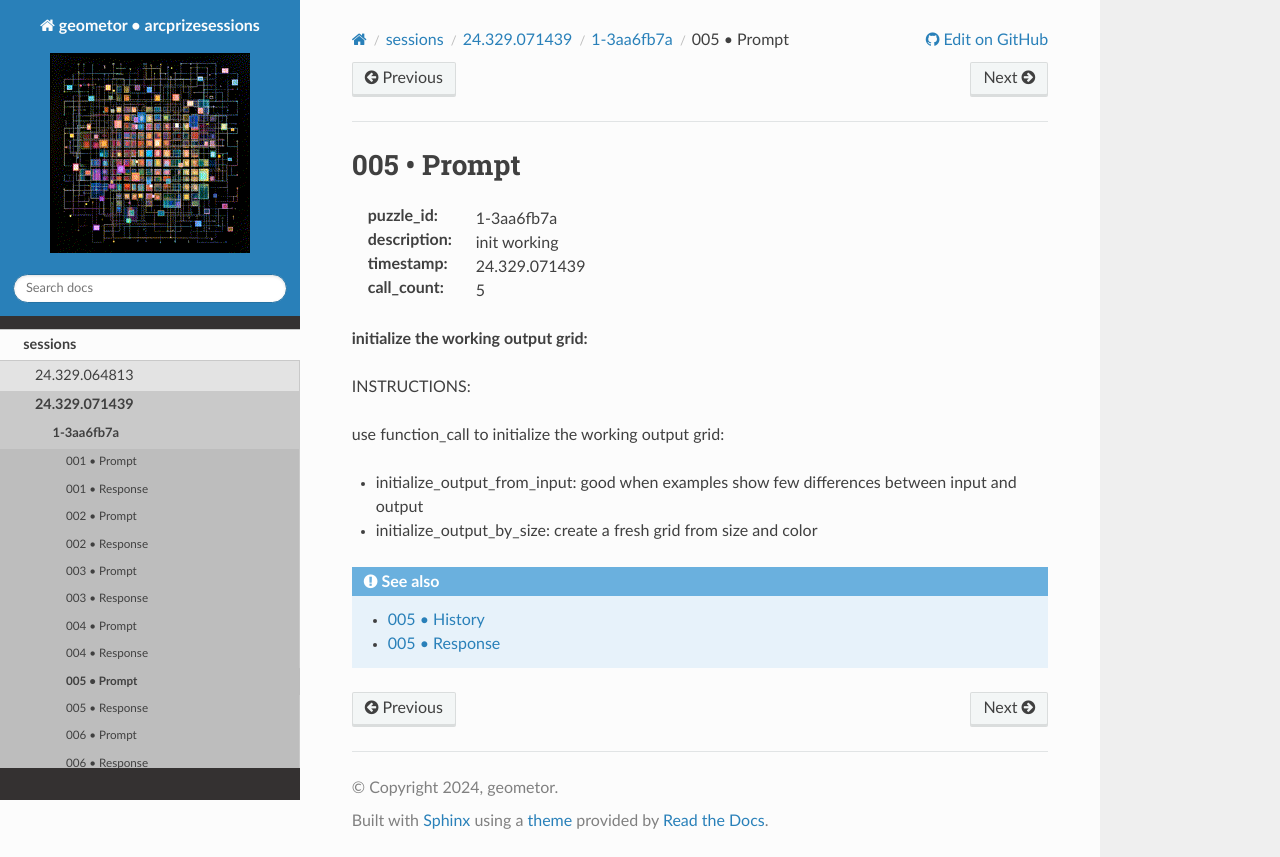

repository: geometor/arcprizesessions · page: sessions/24.329.071439/1-3aa6fb7a/005-prompt/index.html · generator: sphinx

005 • Prompt
============

:puzzle_id: 1-3aa6fb7a
:description: init working
:timestamp: 24.329.071439
:call_count: 5






**initialize the working output grid:**






INSTRUCTIONS:






use function_call to initialize the working output grid:


* initialize_output_from_input: good when examples show few differences between
  input and output
* initialize_output_by_size: create a fresh grid from size and color








.. seealso::

   - :doc:`005-history`
   - :doc:`005-response`
